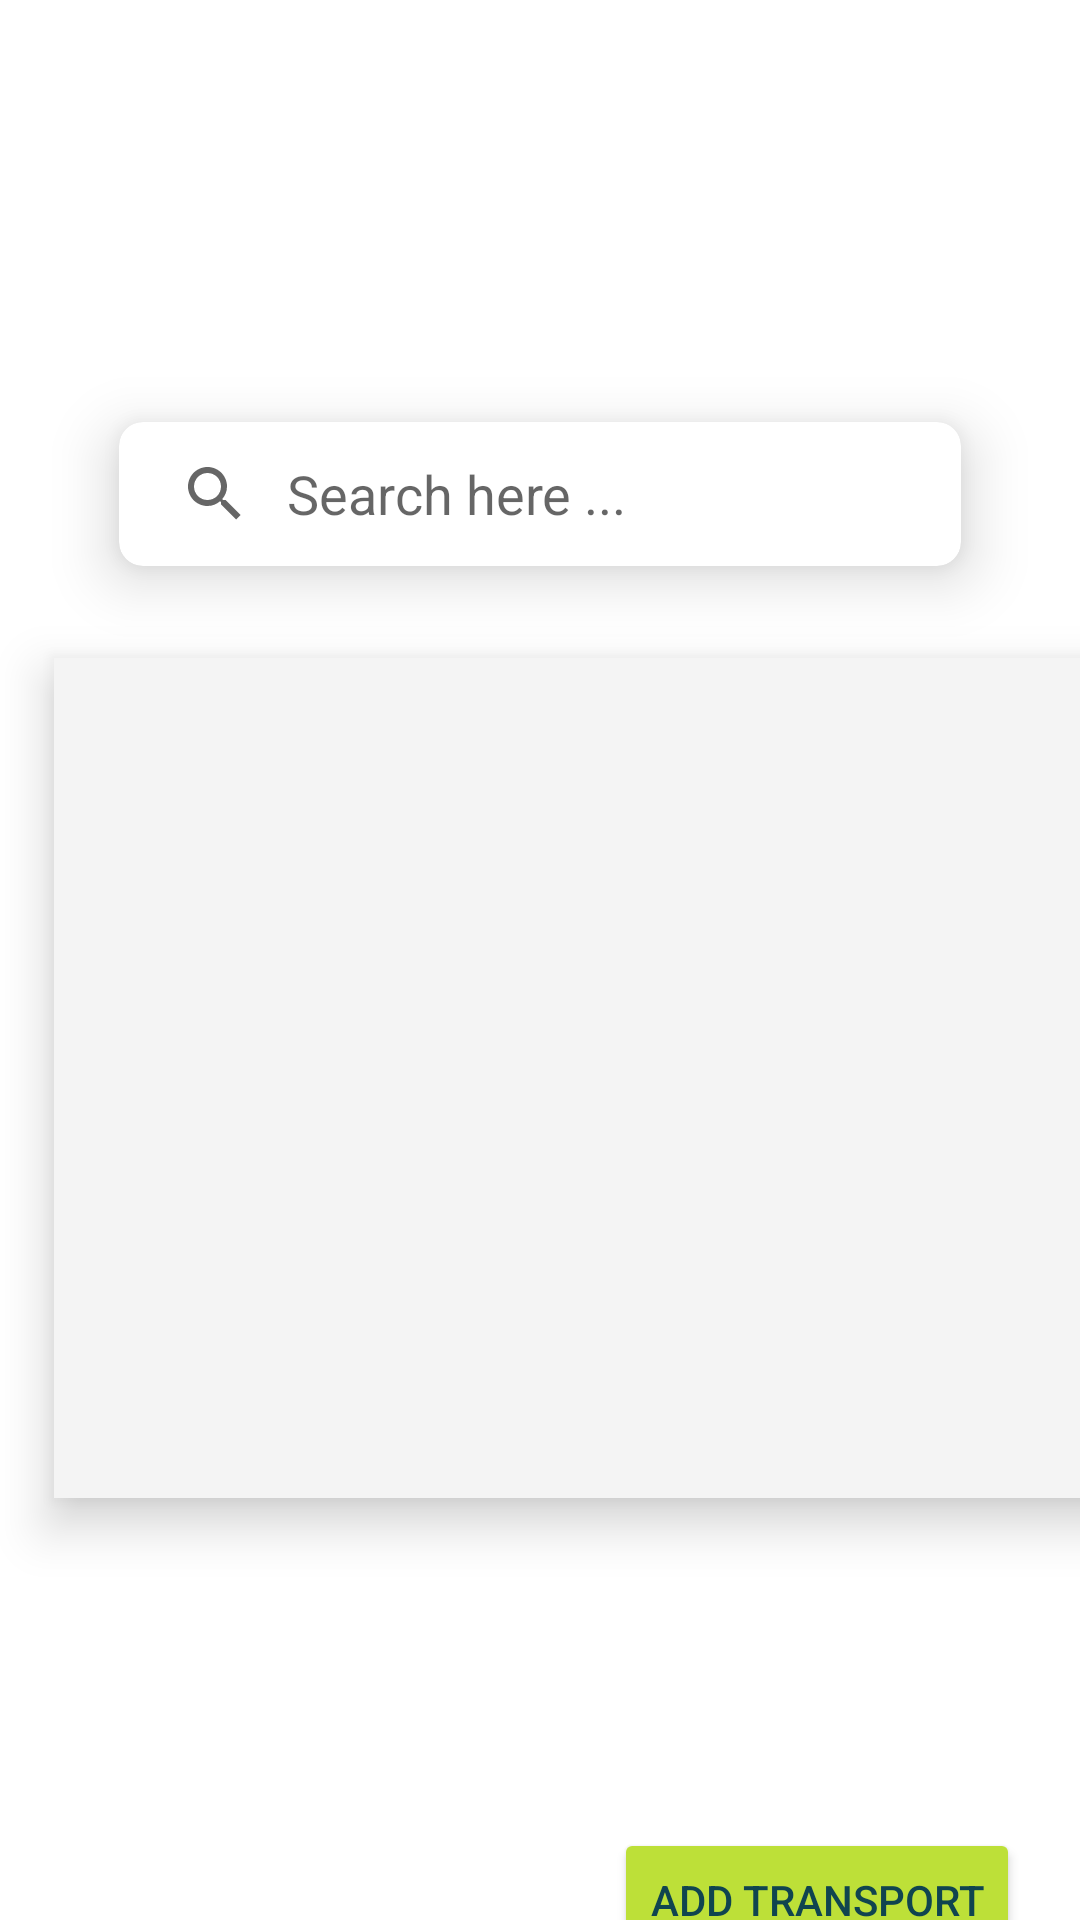

The Android layout XML behind this screen, and the referenced resources:
<!-- AndroidManifest.xml: application theme Theme.MyApplication -->
<!-- res/layout/fragment_transportadmin.xml -->
<?xml version="1.0" encoding="utf-8"?>
<FrameLayout xmlns:android="http://schemas.android.com/apk/res/android"
    xmlns:tools="http://schemas.android.com/tools"
    android:layout_width="match_parent"
    android:layout_height="match_parent"
    xmlns:app="http://schemas.android.com/apk/res-auto"
    android:background="@drawable/reclamation_background"
    tools:context=".transportadmin">

    <LinearLayout


        android:layout_width="match_parent"
        android:layout_height="733dp"

        android:orientation="vertical"
        app:layout_constraintBottom_toBottomOf="parent"
        app:layout_constraintEnd_toEndOf="parent"
        app:layout_constraintStart_toStartOf="parent"
        app:layout_constraintTop_toTopOf="parent">

        <com.google.android.material.card.MaterialCardView
            android:id="@+id/materialCardView"
            android:layout_width="match_parent"
            android:layout_height="wrap_content"
            android:layout_marginStart="25dp"
            android:layout_marginTop="120dp"
            android:layout_marginEnd="25dp"
            app:cardCornerRadius="8dp"
            app:cardElevation="12dp"
            app:cardUseCompatPadding="true"
            app:layout_constraintEnd_toEndOf="parent"
            app:layout_constraintHorizontal_bias="0.5"
            app:layout_constraintStart_toStartOf="parent">

            <androidx.appcompat.widget.SearchView
                android:id="@+id/searchView"
                android:layout_width="match_parent"
                android:layout_height="wrap_content"
                android:layout_marginTop="0dp"
                android:focusable="false"
                app:iconifiedByDefault="false"
                app:queryBackground="@android:color/transparent"

                app:queryHint="Search here ..." />

        </com.google.android.material.card.MaterialCardView>


        <androidx.recyclerview.widget.RecyclerView
            android:id="@+id/recyclerviewtransnportss"
            android:layout_width="357dp"
            android:layout_height="280dp"
            android:layout_marginStart="18dp"
            android:layout_marginTop="10dp"
            android:layout_marginEnd="20dp"
            android:layout_marginBottom="110dp"
            android:background="#F4F4F4"
            android:elevation="10dp"
            tools:itemCount="5"
            tools:listitem="@layout/transportrsadmin">

        </androidx.recyclerview.widget.RecyclerView>

        <Button
            android:id="@+id/addtransport"
            android:layout_width="wrap_content"
            android:layout_height="wrap_content"
            android:layout_gravity="end"
            android:layout_marginEnd="20dp"
            android:backgroundTint="#BDE038"
            android:elevation="10dp"
            android:text="Add Transport"
            android:textColor="@color/colorPrimary"
            android:textColorLink="@color/colorPrimary"
            app:cornerRadius="15dp"
            app:icon="@drawable/ic_add"
            app:iconTint="@color/colorPrimary" />


    </LinearLayout>

</FrameLayout>
<!-- res/layout/transportrsadmin.xml (included above) -->
<?xml version="1.0" encoding="utf-8"?>
<androidx.cardview.widget.CardView xmlns:android="http://schemas.android.com/apk/res/android"
    xmlns:app="http://schemas.android.com/apk/res-auto"
    android:layout_width="match_parent"
    android:layout_height="120dp"
    android:layout_margin="10dp"
    app:cardCornerRadius="15dp"
    app:cardElevation="20dp">

    <LinearLayout
        android:layout_width="match_parent"
        android:layout_height="match_parent"
        android:background="@drawable/cardv1"
        android:orientation="horizontal"
        android:padding="5dp">

        <LinearLayout
            android:layout_width="181dp"
            android:layout_height="119dp"
            android:orientation="vertical">

            <TextView
                android:id="@+id/nametransportadmin"
                android:layout_width="wrap_content"
                android:layout_height="wrap_content"
                android:layout_marginStart="20dp"
                android:layout_marginLeft="15dp"
                android:layout_marginTop="5dp"
                android:text="Name"
                android:textColor="#020202"
                android:textSize="20sp"
                android:textStyle="bold" />

            <TextView
                android:id="@+id/destinationtransportadmin"
                android:layout_width="match_parent"
                android:layout_height="31dp"
                android:layout_marginStart="20dp"
                android:layout_marginLeft="15dp"
                android:layout_marginTop="10dp"
                android:text="destination"
                android:textSize="15sp"
                android:textStyle="bold" />

            <LinearLayout
                android:layout_width="match_parent"
                android:layout_height="38dp"
                android:orientation="horizontal">

                <Button
                    android:id="@+id/modifytransport"
                    android:layout_width="wrap_content"
                    android:layout_height="wrap_content"
                    android:layout_marginLeft="4dp"
                    android:layout_marginEnd="4dp"
                    android:backgroundTint="#BDE038"
                    android:fontFamily="@font/lato"
                    android:text="Modify"
                    android:textColor="@color/colorPrimary"
                    android:textColorHint="@color/colorPrimary"
                    android:textSize="8sp"
                    android:textStyle="bold"
                    app:icon="@drawable/ic_baseline_edit_24"
                    app:iconPadding="0dp"
                    app:iconSize="20sp"
                    app:iconTint="@color/colorPrimary" />

                <Button
                    android:id="@+id/deletetransport"
                    android:layout_width="wrap_content"
                    android:layout_height="38dp"
                    android:backgroundTint="#BDE038"
                    android:fontFamily="@font/lato"
                    android:text="Delete"
                    android:textColor="@color/colorPrimary"
                    android:textSize="8sp"
                    android:textStyle="bold"
                    app:icon="@drawable/ic_baseline_delete_24"
                    app:iconPadding="0dp"
                    app:iconSize="18sp"
                    app:iconTint="@color/colorPrimary" />
            </LinearLayout>


        </LinearLayout>

        <ImageView
            android:id="@+id/imageviewuseradmin"
            android:layout_width="120dp"
            android:layout_height="90dp"
            android:layout_marginStart="20dp"
            android:layout_marginTop="10dp" />

    </LinearLayout>

</androidx.cardview.widget.CardView>
<!-- resources referenced by this layout -->
<resources>
  <color name="colorPrimary">#10454F</color>
  <!-- drawable cardv1 (drawable) -->
  <?xml version="1.0" encoding="utf-8"?>
  <vector xmlns:android="http://schemas.android.com/apk/res/android"
      android:width="624dp"
      android:height="444dp"
      android:viewportWidth="624"
      android:viewportHeight="444">
  
      <path
          android:fillColor="#ffffff"
          android:pathData="M 175 150 L 449 150 Q 474 150 474 175 L 474 269 Q 474 294 449 294 L 175 294 Q 150 294 150 269 L 150 175 Q 150 150 175 150 Z" />
  </vector>
  <!-- drawable ic_baseline_delete_24 (drawable) -->
  <vector android:height="24dp" android:tint="#BDE038"
      android:viewportHeight="24" android:viewportWidth="24"
      android:width="24dp" xmlns:android="http://schemas.android.com/apk/res/android">
      <path android:fillColor="@android:color/white" android:pathData="M6,19c0,1.1 0.9,2 2,2h8c1.1,0 2,-0.9 2,-2V7H6v12zM19,4h-3.5l-1,-1h-5l-1,1H5v2h14V4z"/>
  </vector>
  <style name="Theme.MyApplication" parent="Theme.MaterialComponents.Light">
          
          <item name="colorPrimary">@color/colorPrimary</item>
          <item name="colorPrimaryVariant">@color/colorPrimaryLight</item>
          <item name="colorOnPrimary">@color/colorPrimaryLight</item>
          
          <item name="colorSecondary">@color/colorSecondaryLight</item>
          <item name="colorSecondaryVariant">@color/colorSecondaryLight</item>
          <item name="colorOnSecondary">@color/colorSecondaryLight</item>
          
          <item name="android:statusBarColor">?attr/colorPrimaryVariant</item>
          
      </style>
  <color name="colorPrimaryLight">#7ee9c2</color>
  <color name="colorSecondaryLight">#cefff8</color>
</resources>
